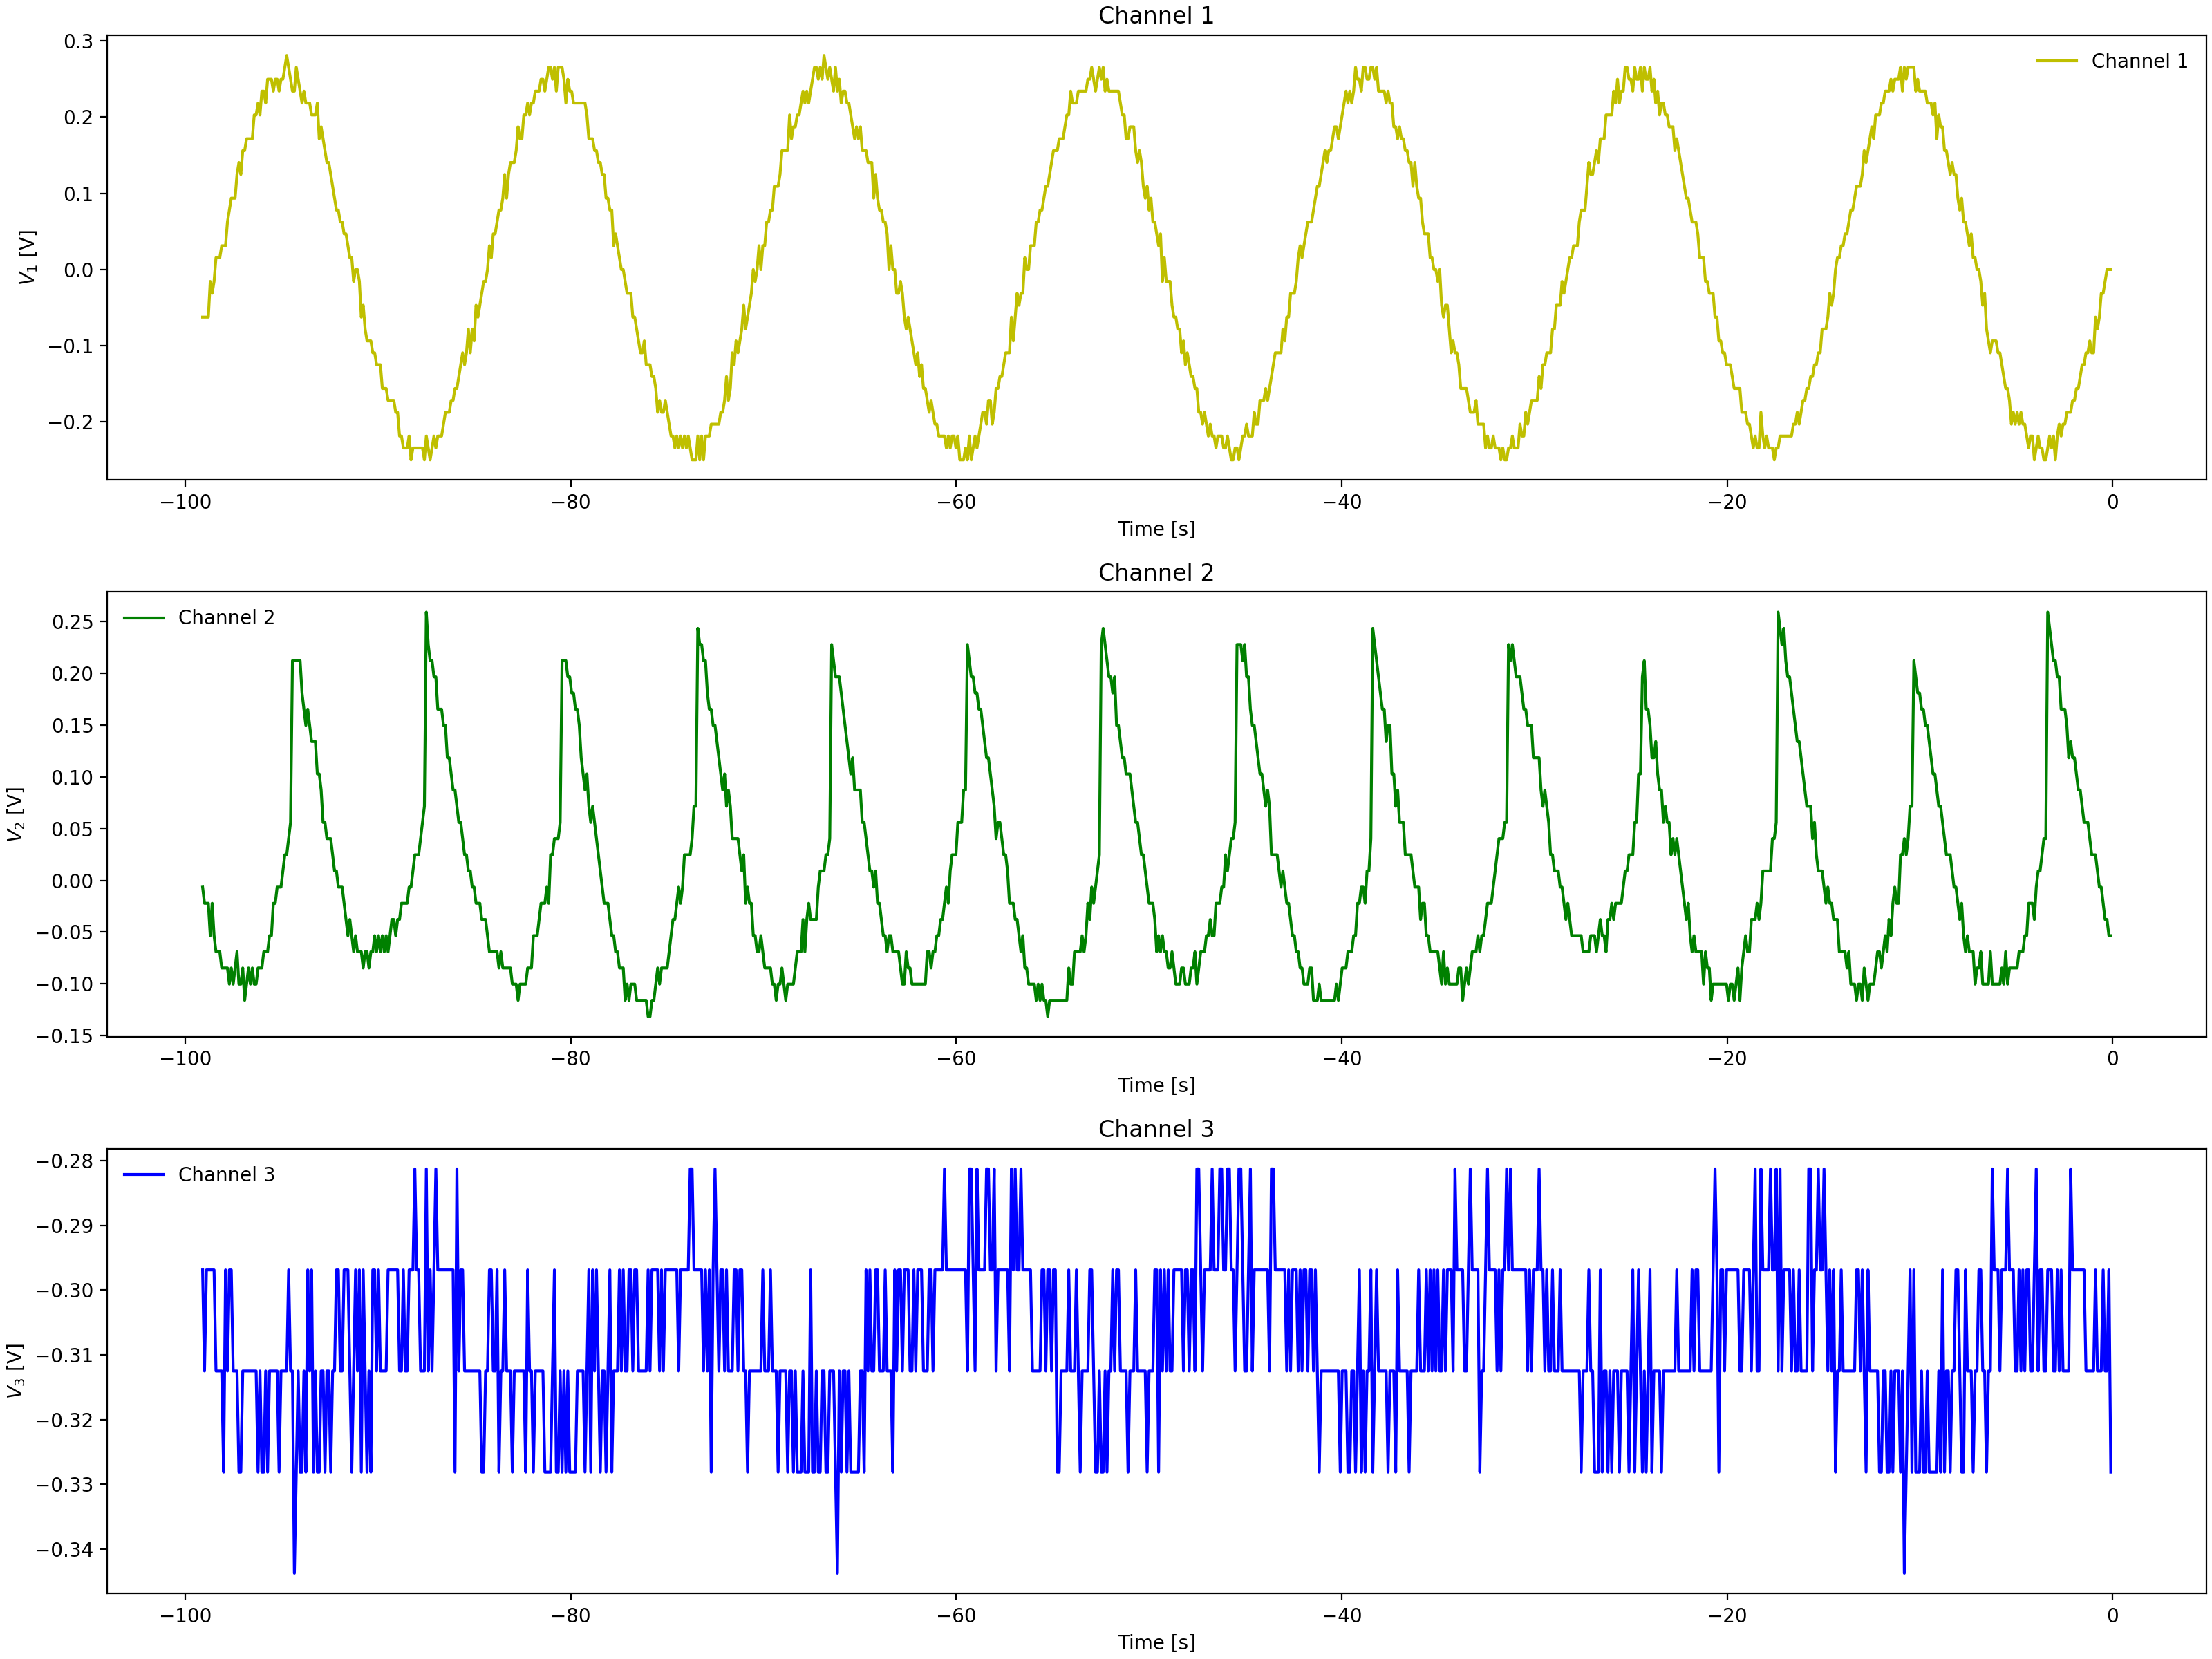

The data file committed next to this chart (first rows):
Channel 1 Time, Channel 1 Voltage, Channel 2 Time, Channel 2 Voltage, Channel 3 Time, Channel 3 Voltage
-0.0992, 0.01537, -0.0992, -0.05337, -0.0992, -0.3125
-0.1984, 0.01537, -0.1984, -0.05337, -0.1984, -0.3125
-0.2976, -0.00025, -0.2976, -0.05337, -0.2976, -0.2969
-0.3968, -0.01588, -0.3968, -0.03775, -0.3968, -0.3125
-0.496, -0.01588, -0.496, -0.03775, -0.496, -0.2969
-0.5952, -0.06275, -0.5952, -0.02212, -0.5952, -0.3125
-0.6944, -0.04713, -0.6944, -0.02212, -0.6944, -0.3125
-0.7936, -0.04713, -0.7936, -0.02212, -0.7936, -0.3125
-0.8928, -0.07838, -0.8928, -0.02212, -0.8928, -0.3281
-0.992, -0.1096, -0.992, -0.0065, -0.992, -0.3281
-1.091, -0.094, -1.091, 0.02475, -1.091, -0.2969
-1.19, -0.094, -1.19, 0.009125, -1.19, -0.2969
-1.29, -0.1096, -1.29, 0.02475, -1.29, -0.2969
-1.389, -0.1253, -1.389, 0.02475, -1.389, -0.2969
-1.488, -0.1253, -1.488, 0.02475, -1.488, -0.2969
-1.587, -0.1565, -1.587, 0.07162, -1.587, -0.3125
-1.686, -0.1253, -1.686, 0.07162, -1.686, -0.3281
-1.786, -0.1409, -1.786, 0.08725, -1.786, -0.2969
-1.885, -0.1721, -1.885, 0.1029, -1.885, -0.3125
-1.984, -0.1721, -1.984, 0.07162, -1.984, -0.2969
-2.083, -0.1721, -2.083, 0.1029, -2.083, -0.2969
-2.182, -0.1721, -2.182, 0.1497, -2.182, -0.2969
-2.282, -0.2034, -2.282, 0.1341, -2.282, -0.2969
-2.381, -0.1721, -2.381, 0.1654, -2.381, -0.3125
-2.48, -0.1878, -2.48, 0.1654, -2.48, -0.2969
-2.579, -0.2034, -2.579, 0.1654, -2.579, -0.2969
-2.678, -0.219, -2.678, 0.1654, -2.678, -0.2969
-2.778, -0.219, -2.778, 0.181, -2.778, -0.2969
-2.877, -0.219, -2.877, 0.1966, -2.877, -0.2969
-2.976, -0.2346, -2.976, 0.1966, -2.976, -0.3125
-3.075, -0.2346, -3.075, 0.1966, -3.075, -0.3125
-3.174, -0.2346, -3.174, 0.2279, -3.174, -0.2812
-3.274, -0.2346, -3.274, 0.2435, -3.274, -0.2969
-3.373, -0.2346, -3.373, 0.2435, -3.373, -0.2969
-3.472, -0.219, -3.472, 0.2435, -3.472, -0.2969
-3.571, -0.2346, -3.571, 0.04038, -3.571, -0.3125
-3.67, -0.2346, -3.67, 0.02475, -3.67, -0.2812
-3.77, -0.219, -3.77, 0.02475, -3.77, -0.2969
-3.869, -0.2346, -3.869, 0.009125, -3.869, -0.2969
-3.968, -0.219, -3.968, -0.0065, -3.968, -0.2969
-4.067, -0.2346, -4.067, -0.0065, -4.067, -0.2969
-4.166, -0.2346, -4.166, -0.03775, -4.166, -0.2969
-4.266, -0.2502, -4.266, -0.02212, -4.266, -0.3125
-4.365, -0.219, -4.365, -0.02212, -4.365, -0.2969
-4.464, -0.219, -4.464, -0.02212, -4.464, -0.2969
-4.563, -0.2346, -4.563, -0.05337, -4.563, -0.2969
-4.662, -0.1878, -4.662, -0.069, -4.662, -0.2969
-4.762, -0.219, -4.762, -0.069, -4.762, -0.2969
-4.861, -0.1878, -4.861, -0.069, -4.861, -0.2969
-4.96, -0.219, -4.96, -0.069, -4.96, -0.3125
-5.059, -0.2034, -5.059, -0.08463, -5.059, -0.2969
-5.158, -0.2034, -5.158, -0.08463, -5.158, -0.3125
-5.258, -0.2034, -5.258, -0.1003, -5.258, -0.2969
-5.357, -0.1721, -5.357, -0.1003, -5.357, -0.2969
-5.456, -0.1721, -5.456, -0.1159, -5.456, -0.2969
-5.555, -0.1721, -5.555, -0.1003, -5.555, -0.2969
-5.654, -0.1565, -5.654, -0.1003, -5.654, -0.2969
-5.754, -0.1409, -5.754, -0.1159, -5.754, -0.2969
-5.853, -0.1253, -5.853, -0.1003, -5.853, -0.2969
-5.952, -0.1253, -5.952, -0.1003, -5.952, -0.2969
... 939 more rows
